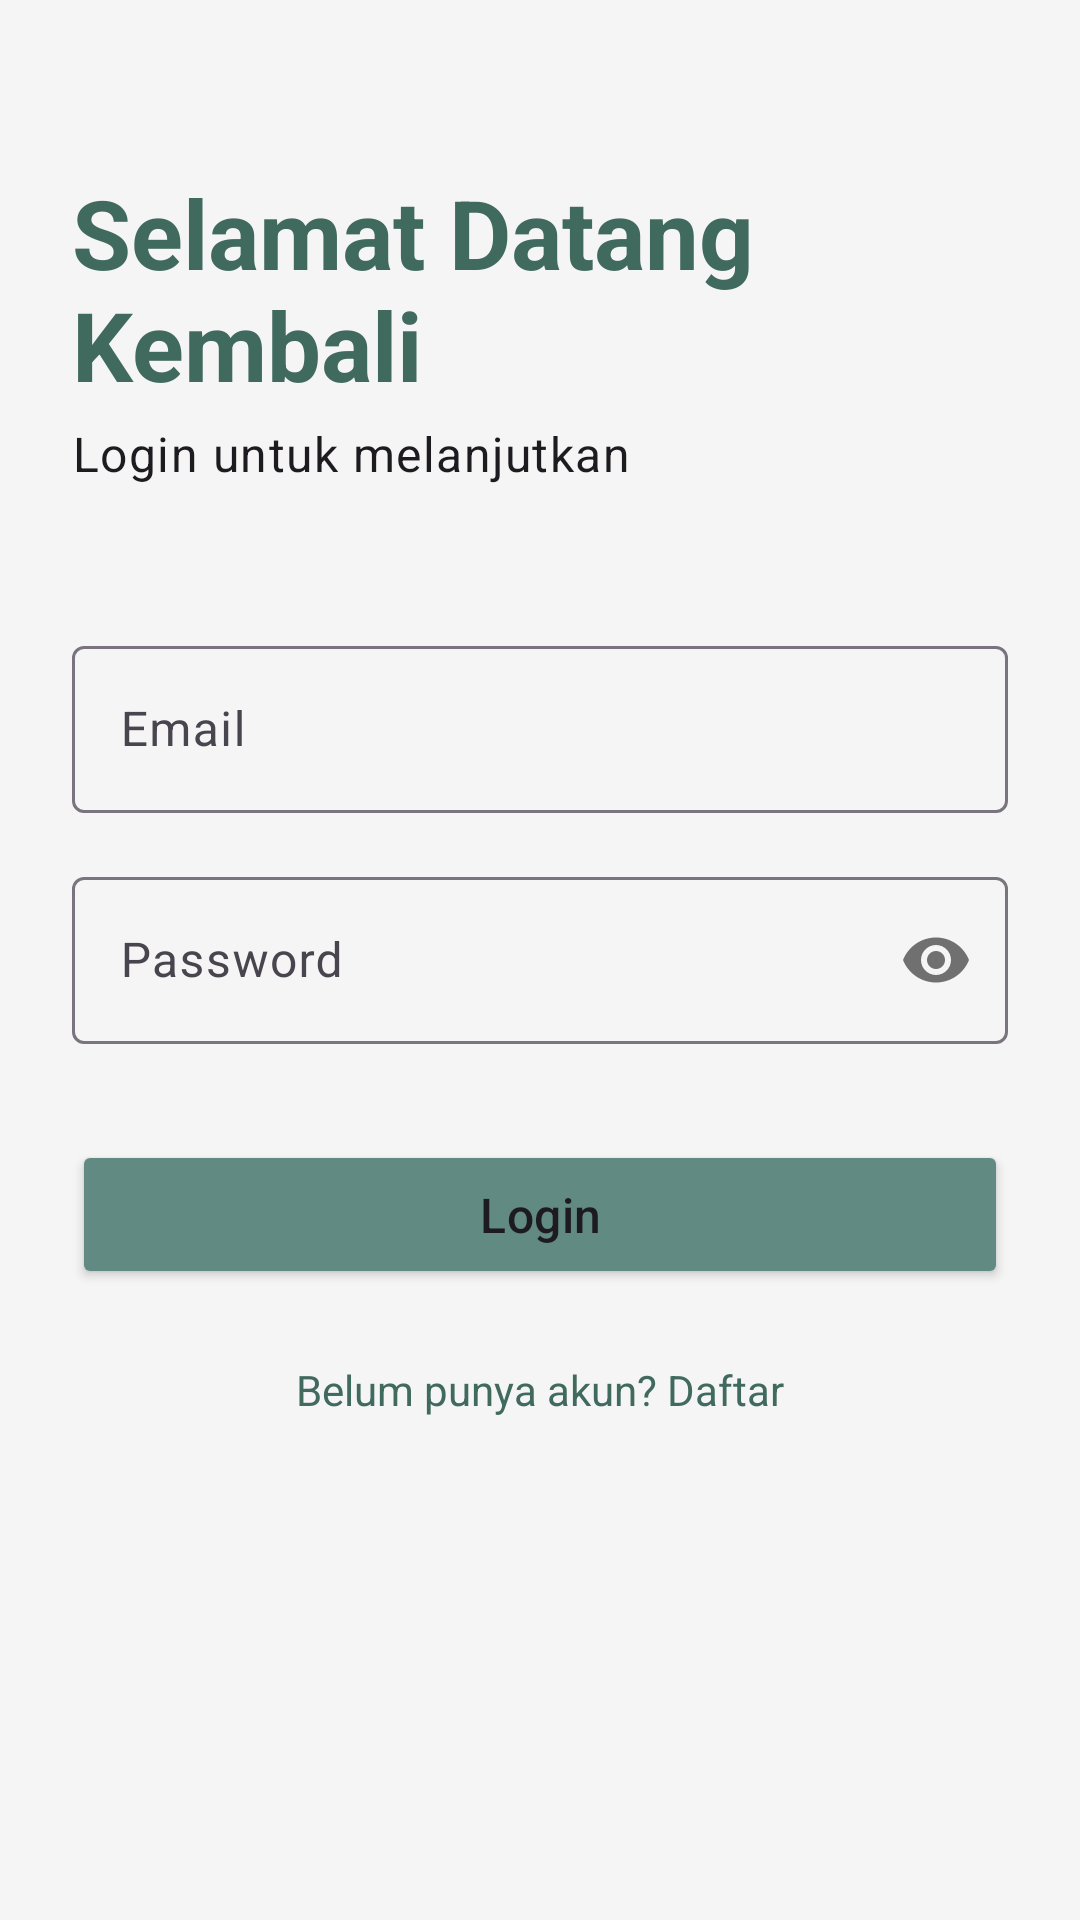

Produce the Android XML layout that renders to this screen, including the resource entries it uses.
<!-- AndroidManifest.xml: application theme Theme.Ekomas -->
<!-- res/layout/activity_login.xml -->
<?xml version="1.0" encoding="utf-8"?>
<ScrollView xmlns:android="http://schemas.android.com/apk/res/android"
    xmlns:app="http://schemas.android.com/apk/res-auto"
    xmlns:tools="http://schemas.android.com/tools"
    android:layout_width="match_parent"
    android:layout_height="match_parent"
    android:background="@color/background_soft"
    android:fillViewport="true"
    tools:context=".presentation.auth.LoginActivity">

    <androidx.constraintlayout.widget.ConstraintLayout
        android:layout_width="match_parent"
        android:layout_height="wrap_content"
        android:padding="24dp">

        <TextView
            android:id="@+id/tvHeaderTitle"
            android:layout_width="wrap_content"
            android:layout_height="wrap_content"
            android:layout_marginTop="32dp"
            android:text="Selamat Datang Kembali"
            android:textAppearance="@style/TextAppearance.Material3.HeadlineLarge"
            android:textColor="@color/green_dark"
            android:textStyle="bold"
            app:layout_constraintStart_toStartOf="parent"
            app:layout_constraintTop_toTopOf="parent" />

        <TextView
            android:id="@+id/tvHeaderSubtitle"
            android:layout_width="wrap_content"
            android:layout_height="wrap_content"
            android:layout_marginTop="4dp"
            android:text="Login untuk melanjutkan"
            android:textAppearance="@style/TextAppearance.Material3.BodyLarge"
            app:layout_constraintStart_toStartOf="parent"
            app:layout_constraintTop_toBottomOf="@id/tvHeaderTitle" />

        <com.google.android.material.textfield.TextInputLayout
            android:id="@+id/tilEmail"
            style="@style/Widget.Material3.TextInputLayout.OutlinedBox"
            android:layout_width="0dp"
            android:layout_height="wrap_content"
            android:layout_marginTop="48dp"
            android:hint="Email"
            app:layout_constraintEnd_toEndOf="parent"
            app:layout_constraintStart_toStartOf="parent"
            app:layout_constraintTop_toBottomOf="@id/tvHeaderSubtitle">

            <com.google.android.material.textfield.TextInputEditText
                android:id="@+id/etEmail"
                android:layout_width="match_parent"
                android:layout_height="wrap_content"
                android:inputType="textEmailAddress" />
        </com.google.android.material.textfield.TextInputLayout>

        <com.google.android.material.textfield.TextInputLayout
            android:id="@+id/tilPassword"
            style="@style/Widget.Material3.TextInputLayout.OutlinedBox"
            android:layout_width="0dp"
            android:layout_height="wrap_content"
            android:layout_marginTop="16dp"
            android:hint="Password"
            app:layout_constraintEnd_toEndOf="parent"
            app:layout_constraintStart_toStartOf="parent"
            app:layout_constraintTop_toBottomOf="@id/tilEmail"
            app:passwordToggleEnabled="true">

            <com.google.android.material.textfield.TextInputEditText
                android:id="@+id/etPassword"
                android:layout_width="match_parent"
                android:layout_height="wrap_content"
                android:inputType="textPassword" />
        </com.google.android.material.textfield.TextInputLayout>

        <ProgressBar
            android:id="@+id/progressBar"
            android:layout_width="wrap_content"
            android:layout_height="wrap_content"
            android:visibility="gone"
            app:layout_constraintBottom_toTopOf="@id/btnLogin"
            app:layout_constraintEnd_toEndOf="parent"
            app:layout_constraintStart_toStartOf="parent"
            app:layout_constraintTop_toBottomOf="@id/tilPassword" />

        <Button
            android:id="@+id/btnLogin"
            android:layout_width="0dp"
            android:layout_height="wrap_content"
            android:layout_marginTop="32dp"
            android:backgroundTint="@color/green_primary"
            android:paddingVertical="14dp"
            android:text="Login"
            android:textAppearance="@style/TextAppearance.Material3.TitleMedium"
            app:layout_constraintEnd_toEndOf="parent"
            app:layout_constraintStart_toStartOf="parent"
            app:layout_constraintTop_toBottomOf="@id/tilPassword" />

        <TextView
            android:id="@+id/tvGoToRegister"
            android:layout_width="wrap_content"
            android:layout_height="wrap_content"
            android:layout_marginTop="16dp"
            android:padding="8dp"
            android:text="Belum punya akun? Daftar"
            android:textColor="@color/green_dark"
            app:layout_constraintEnd_toEndOf="parent"
            app:layout_constraintStart_toStartOf="parent"
            app:layout_constraintTop_toBottomOf="@id/btnLogin" />

    </androidx.constraintlayout.widget.ConstraintLayout>
</ScrollView>
<!-- resources referenced by this layout -->
<resources>
  <color name="background_soft">#F5F5F5</color>
  <color name="green_dark">#416A5F</color>
  <color name="green_primary">#618A82</color>
  <style name="Theme.Ekomas" parent="Base.Theme.Ekomas" />
  <style name="Base.Theme.Ekomas" parent="Theme.Material3.DayNight.NoActionBar">
          <item name="colorPrimary">@color/green_primary</item>
          <item name="colorPrimaryVariant">@color/green_dark</item>
          <item name="colorOnPrimary">@color/white</item>
          <item name="colorSecondary">@color/green_light</item>
          <item name="colorSecondaryVariant">@color/green_dark</item>
          <item name="colorOnSecondary">@color/black</item>
          <item name="android:statusBarColor">?attr/colorPrimaryVariant</item>
      </style>
  <color name="white">#FFFFFFFF</color>
  <color name="green_light">#81AA9F</color>
  <color name="black">#FF000000</color>
</resources>
